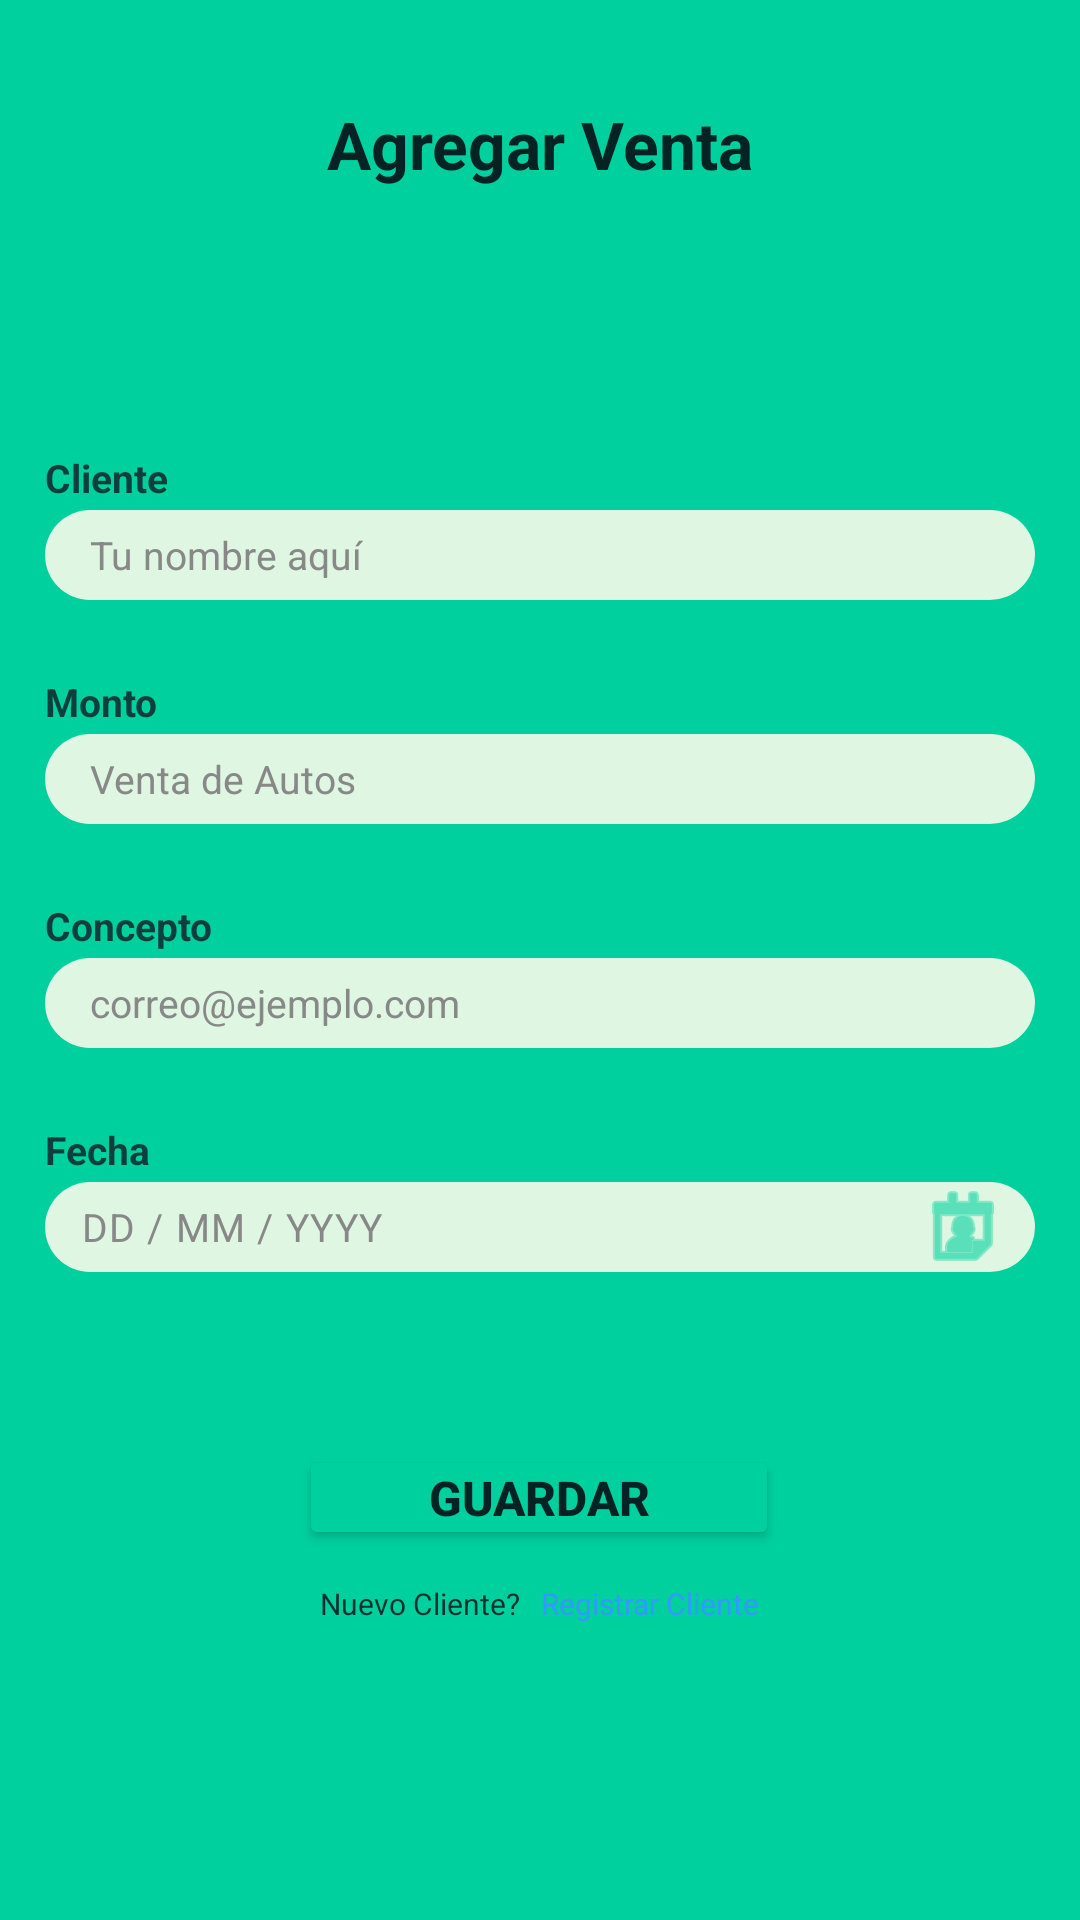

Android layout source for this screen:
<!-- AndroidManifest.xml: application theme Theme.YoCapital -->
<!-- res/layout/fragment_venta_vendedor.xml -->
<?xml version="1.0" encoding="utf-8"?>
<androidx.constraintlayout.widget.ConstraintLayout xmlns:android="http://schemas.android.com/apk/res/android"
    xmlns:app="http://schemas.android.com/apk/res-auto"
    xmlns:tools="http://schemas.android.com/tools"
    android:layout_width="match_parent"
    android:layout_height="match_parent"
    android:background="#00D09E"
    tools:context=".vendedor.HomeVendedorFragment">


    <TextView
        android:id="@+id/txtSaludo"
        android:layout_width="wrap_content"
        android:layout_height="wrap_content"
        android:text="@string/vendedor_venta_venta"
        android:textColor="#052224"
        android:textSize="22sp"
        android:textStyle="bold"
        app:layout_constraintBottom_toTopOf="@+id/zonaBlanca"
        app:layout_constraintEnd_toEndOf="parent"
        app:layout_constraintStart_toStartOf="parent"
        app:layout_constraintTop_toTopOf="parent"
        tools:ignore="MissingConstraints" />

    <androidx.constraintlayout.widget.Guideline
        android:id="@+id/guideline3"
        android:layout_width="wrap_content"
        android:layout_height="wrap_content"
        android:orientation="horizontal"
        app:layout_constraintGuide_percent="0.15" />

    <androidx.constraintlayout.widget.ConstraintLayout
        android:id="@+id/zonaBlanca"
        android:layout_width="match_parent"
        android:layout_height="0dp"
        android:background="@drawable/bg_menu_redondo_contenido"
        app:layout_constraintBottom_toBottomOf="parent"
        app:layout_constraintEnd_toEndOf="parent"
        app:layout_constraintHorizontal_bias="1.0"
        app:layout_constraintStart_toStartOf="parent"
        app:layout_constraintTop_toTopOf="@+id/guideline3"
        app:layout_constraintVertical_bias="1.0">


        <Button
            android:id="@+id/btn_AnadirVenta"
            android:layout_width="160dp"
            android:layout_height="35dp"
            android:backgroundTint="#00D09E"
            android:insetTop="0dp"
            android:insetBottom="0dp"
            android:paddingVertical="0dp"
            android:text="Guardar"
            android:textColor="#052224"
            android:textSize="16sp"
            android:textStyle="bold"
            app:layout_constraintBottom_toBottomOf="parent"
            app:layout_constraintEnd_toEndOf="parent"
            app:layout_constraintHorizontal_bias="0.498"
            app:layout_constraintStart_toStartOf="parent"
            app:layout_constraintTop_toBottomOf="@+id/linearLayout2"
            app:layout_constraintVertical_bias="0.20" />

        <LinearLayout
            android:layout_width="match_parent"
            android:layout_height="14dp"
            android:gravity="center"
            android:orientation="horizontal"
            app:layout_constraintBottom_toBottomOf="parent"
            app:layout_constraintEnd_toEndOf="parent"
            app:layout_constraintHorizontal_bias="0.0"
            app:layout_constraintStart_toStartOf="parent"
            app:layout_constraintTop_toBottomOf="@+id/btn_AnadirVenta"
            app:layout_constraintVertical_bias="0.100000024">

            <TextView
                android:id="@+id/textView6"
                android:layout_width="wrap_content"
                android:layout_height="wrap_content"
                android:text="Nuevo Cliente?"
                android:textColor="#093030"
                android:textSize="10sp" />

            <TextView
                android:id="@+id/btnIniciarSesion"
                android:layout_width="wrap_content"
                android:layout_height="wrap_content"
                android:layout_marginLeft="7dp"
                android:text="Registrar Cliente"
                android:textColor="#3299FF"
                android:textSize="10sp" />

        </LinearLayout>

        <LinearLayout
            android:id="@+id/linearLayout2"
            android:layout_width="330dp"
            android:layout_height="wrap_content"
            android:orientation="vertical"
            app:layout_constraintEnd_toEndOf="parent"
            app:layout_constraintStart_toStartOf="parent"
            app:layout_constraintTop_toTopOf="@+id/guideline2">

            <TextView
                android:layout_width="match_parent"
                android:layout_height="wrap_content"
                android:text="Cliente"
                android:textColor="#0E3E3E"
                android:textSize="13sp"
                android:textStyle="bold" />

            <Space
                android:layout_width="match_parent"
                android:layout_height="2dp" />

            <EditText
                android:id="@+id/input_nombre"
                android:layout_width="match_parent"
                android:layout_height="30dp"
                android:background="@drawable/bg_input"
                android:backgroundTint="#DFF7E2"
                android:hint="Tu nombre aquí"
                android:inputType="textPersonName"
                android:paddingStart="15dp"
                android:textSize="13sp" />

            <Space
                android:layout_width="match_parent"
                android:layout_height="25dp" />

            <TextView
                android:layout_width="match_parent"
                android:layout_height="wrap_content"
                android:text="Monto"
                android:textColor="#0E3E3E"
                android:textSize="13sp"
                android:textStyle="bold" />

            <Space
                android:layout_width="match_parent"
                android:layout_height="2dp" />

            <EditText
                android:id="@+id/input_negocio"
                android:layout_width="match_parent"
                android:layout_height="30dp"
                android:background="@drawable/bg_input"
                android:backgroundTint="#DFF7E2"
                android:hint="Venta de Autos"
                android:inputType="text"
                android:paddingStart="15dp"
                android:textSize="13sp" />

            <Space
                android:layout_width="match_parent"
                android:layout_height="25dp" />

            <TextView
                android:layout_width="match_parent"
                android:layout_height="wrap_content"
                android:text="Concepto"
                android:textColor="#0E3E3E"
                android:textSize="13sp"
                android:textStyle="bold" />

            <Space
                android:layout_width="match_parent"
                android:layout_height="2dp" />

            <EditText
                android:id="@+id/input_correo_registro"
                android:layout_width="match_parent"
                android:layout_height="30dp"
                android:background="@drawable/bg_input"
                android:backgroundTint="#DFF7E2"
                android:hint="correo@ejemplo.com"
                android:inputType="textEmailAddress"
                android:paddingStart="15dp"
                android:textSize="13sp" />

            <Space
                android:layout_width="match_parent"
                android:layout_height="25dp" />

            <TextView
                android:layout_width="match_parent"
                android:layout_height="wrap_content"
                android:text="Fecha"
                android:textColor="#0E3E3E"
                android:textSize="13sp"
                android:textStyle="bold" />

            <Space
                android:layout_width="match_parent"
                android:layout_height="2dp" />

            <com.google.android.material.textfield.TextInputLayout
                android:layout_width="match_parent"
                android:layout_height="wrap_content"
                app:boxStrokeWidth="0dp"
                app:boxStrokeWidthFocused="0dp"
            app:endIconMode="custom"
            app:endIconDrawable="@android:drawable/ic_menu_my_calendar"
            app:endIconTint="#00D09E"
            app:hintEnabled="false">

            <com.google.android.material.textfield.TextInputEditText
                android:id="@+id/input_fecha_venta"
                android:layout_width="match_parent"
                android:layout_height="30dp"
                android:background="@drawable/bg_input"
                android:backgroundTint="#DFF7E2"
                android:focusable="false"
                android:clickable="true"
                android:cursorVisible="false"
                android:hint="DD / MM / YYYY"
                android:inputType="none"
                android:paddingStart="12dp"
                android:paddingTop="0dp"
                android:paddingEnd="50dp"
                android:paddingBottom="0dp"
                android:textSize="13sp" />
        </com.google.android.material.textfield.TextInputLayout>

            <Space
                android:layout_width="match_parent"
                android:layout_height="25dp" />

            <Space
                android:layout_width="match_parent"
                android:layout_height="2dp" />

        </LinearLayout>

        <androidx.constraintlayout.widget.Guideline
            android:id="@+id/guideline2"
            android:layout_width="wrap_content"
            android:layout_height="wrap_content"
            android:orientation="horizontal"
            app:layout_constraintGuide_percent="0.1" />
    </androidx.constraintlayout.widget.ConstraintLayout>





</androidx.constraintlayout.widget.ConstraintLayout>
<!-- resources referenced by this layout -->
<resources>
  <!-- drawable bg_input (drawable) -->
  <?xml version="1.0" encoding="utf-8"?>
  <shape xmlns:android="http://schemas.android.com/apk/res/android"
      android:shape="rectangle">
  
      <solid android:color="#EAF6F0" />
  
      <corners android:radius="20dp" />
  
  </shape>
  <string name="vendedor_venta_venta">Agregar Venta</string>
  <style name="Theme.YoCapital" parent="Theme.Material3.DayNight.NoActionBar">
          <item name="android:textColorHint">#888</item>
          <item name="colorOnSurface">#888</item>
  
          <item name="colorControlActivated">#00D09E</item>
  
          <item name="colorPrimary">#00D09E</item>
          <item name="colorSurfaceVariant">#222</item>
          <item name="android:navigationBarColor">#222</item>
  
          <item name="colorSecondaryContainer">#e4a</item>
          <item name="colorOnSecondaryContainer">#ddd</item>
          <item name="colorOnSurfaceVariant">#000</item>
      </style>
</resources>
